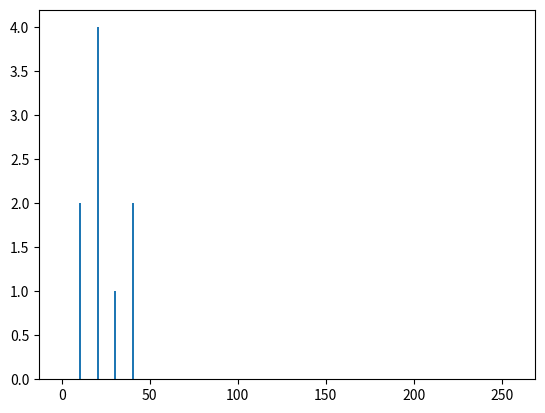

This chart was generated by the following Python code:
import numpy as np
import matplotlib.pyplot as plt

image = np.array([
    [10, 10, 20],
    [20, 20, 20],
    [30, 40, 40]
])

plt.hist(image.ravel(), bins=256, range=(0, 256))
plt.show()
